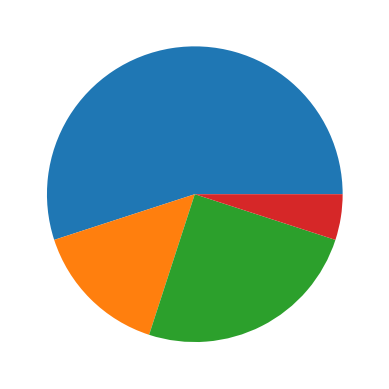

Here is the Python script that generated this plot:
import matplotlib.pyplot as plt
import numpy as np

y = np.array([55, 15, 25, 5])

plt.pie(y)
plt.show()